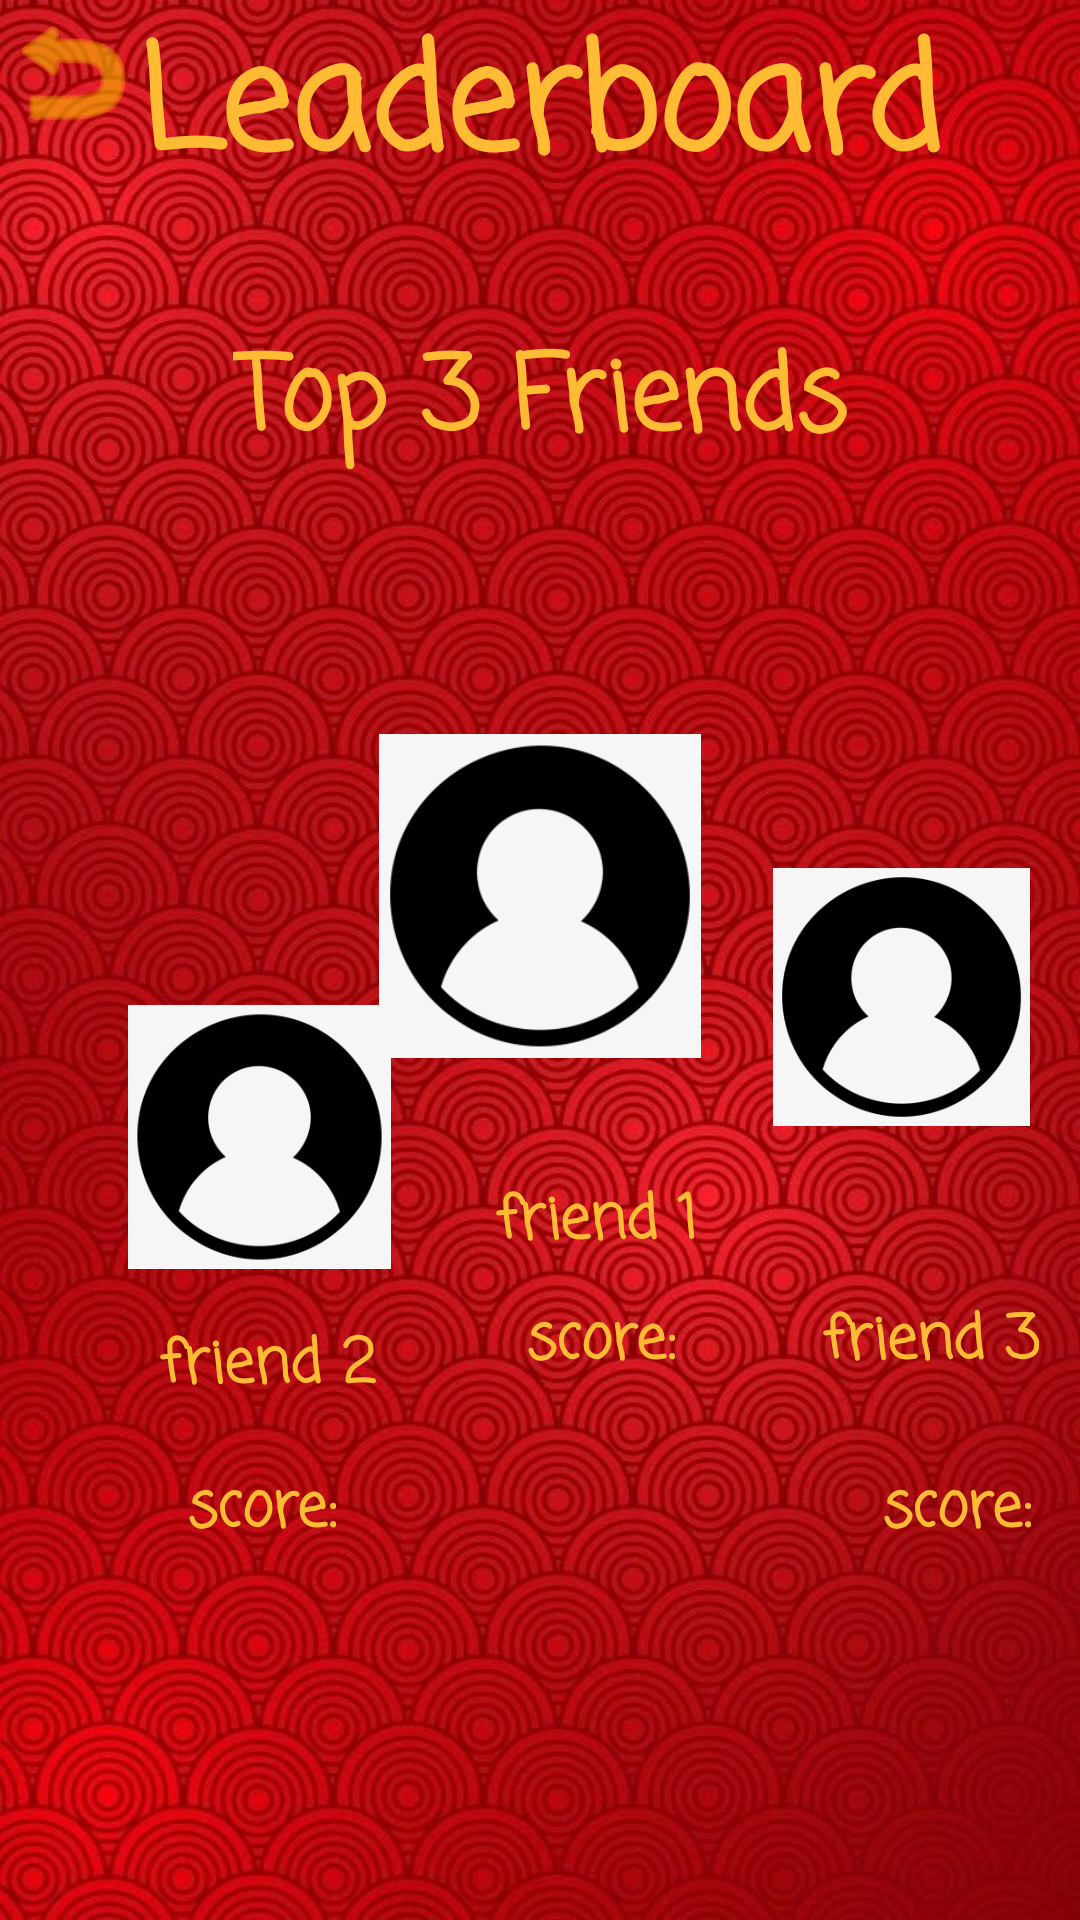

The Android layout XML behind this screen, and the referenced resources:
<!-- AndroidManifest.xml: application theme Theme.BlackJackApp -->
<!-- res/layout/activity_leaderboard.xml -->
<?xml version="1.0" encoding="utf-8"?>
<androidx.constraintlayout.widget.ConstraintLayout xmlns:android="http://schemas.android.com/apk/res/android"
    xmlns:app="http://schemas.android.com/apk/res-auto"
    xmlns:tools="http://schemas.android.com/tools"
    android:layout_width="match_parent"
    android:layout_height="match_parent"
    tools:context=".LeaderboardActivity"
    android:background="@drawable/img1">

    <TextView
        android:id="@+id/first"
        android:layout_width="wrap_content"
        android:layout_height="wrap_content"
        android:layout_marginTop="392dp"
        android:fontFamily="casual"
        android:text="friend 1"
        android:textAlignment="center"
        android:textColor="@android:color/holo_orange_light"
        android:textSize="20sp"
        android:textStyle="bold"
        app:layout_constraintEnd_toEndOf="parent"
        app:layout_constraintHorizontal_bias="0.564"
        app:layout_constraintStart_toStartOf="parent"
        app:layout_constraintTop_toTopOf="parent" />

    <TextView
        android:id="@+id/second"
        android:layout_width="wrap_content"
        android:layout_height="wrap_content"
        android:layout_marginTop="440dp"
        android:fontFamily="casual"
        android:text="friend 2"
        android:textAlignment="center"
        android:textColor="@android:color/holo_orange_light"
        android:textSize="20sp"
        android:textStyle="bold"
        app:layout_constraintEnd_toEndOf="parent"
        app:layout_constraintHorizontal_bias="0.184"
        app:layout_constraintStart_toStartOf="parent"
        app:layout_constraintTop_toTopOf="parent" />

    <TextView
        android:id="@+id/top3"
        android:layout_width="wrap_content"
        android:layout_height="wrap_content"
        android:layout_marginTop="108dp"
        android:fontFamily="casual"
        android:text="Top 3 Friends"
        android:textAlignment="center"
        android:textColor="@android:color/holo_orange_light"
        android:textSize="34sp"
        android:textStyle="bold"
        app:layout_constraintEnd_toEndOf="parent"
        app:layout_constraintStart_toStartOf="parent"
        app:layout_constraintTop_toTopOf="parent" />

    <TextView
        android:id="@+id/mainText"
        android:layout_width="wrap_content"
        android:layout_height="wrap_content"
        android:fontFamily="casual"
        android:text="Leaderboard"
        android:textAlignment="center"
        android:textColor="@android:color/holo_orange_light"
        android:textSize="48sp"
        android:textStyle="bold"
        app:layout_constraintEnd_toEndOf="parent"
        app:layout_constraintStart_toStartOf="parent"
        app:layout_constraintTop_toTopOf="parent" />

    <androidx.appcompat.widget.AppCompatButton
        android:id="@+id/homeButton"
        style="@style/Widget.AppCompat.Button.Small"
        android:layout_width="wrap_content"
        android:layout_height="wrap_content"
        android:background="@android:drawable/ic_menu_revert"
        android:backgroundTint="#fcba03"
        app:layout_constraintEnd_toEndOf="parent"
        app:layout_constraintHorizontal_bias="0.0"
        app:layout_constraintStart_toStartOf="parent"
        app:layout_constraintTop_toTopOf="parent" />

    <ImageView
        android:id="@+id/imageView"
        android:layout_width="435dp"
        android:layout_height="346dp"
        app:layout_constraintBottom_toBottomOf="parent"
        app:layout_constraintEnd_toEndOf="parent"
        app:layout_constraintHorizontal_bias="0.0"
        app:layout_constraintStart_toStartOf="parent"
        app:layout_constraintTop_toTopOf="parent"
        app:layout_constraintVertical_bias="1.0"
        app:srcCompat="@drawable/podium" />

    <TextView
        android:id="@+id/score3"
        android:layout_width="wrap_content"
        android:layout_height="wrap_content"
        android:layout_marginTop="488dp"
        android:fontFamily="casual"
        android:text="score:"
        android:textAlignment="center"
        android:textColor="@android:color/holo_orange_light"
        android:textSize="20sp"
        android:textStyle="bold"
        app:layout_constraintEnd_toEndOf="parent"
        app:layout_constraintHorizontal_bias="0.947"
        app:layout_constraintStart_toStartOf="parent"
        app:layout_constraintTop_toTopOf="parent" />

    <TextView
        android:id="@+id/third"
        android:layout_width="wrap_content"
        android:layout_height="wrap_content"
        android:layout_marginTop="432dp"
        android:fontFamily="casual"
        android:text="friend 3"
        android:textAlignment="center"
        android:textColor="@android:color/holo_orange_light"
        android:textSize="20sp"
        android:textStyle="bold"
        app:layout_constraintEnd_toEndOf="parent"
        app:layout_constraintHorizontal_bias="0.953"
        app:layout_constraintStart_toStartOf="parent"
        app:layout_constraintTop_toTopOf="parent" />

    <TextView
        android:id="@+id/score1"
        android:layout_width="wrap_content"
        android:layout_height="wrap_content"
        android:layout_marginTop="432dp"
        android:fontFamily="casual"
        android:text="score:"
        android:textAlignment="center"
        android:textColor="@android:color/holo_orange_light"
        android:textSize="20sp"
        android:textStyle="bold"
        app:layout_constraintEnd_toEndOf="parent"
        app:layout_constraintHorizontal_bias="0.564"
        app:layout_constraintStart_toStartOf="parent"
        app:layout_constraintTop_toTopOf="parent" />

    <TextView
        android:id="@+id/score2"
        android:layout_width="wrap_content"
        android:layout_height="wrap_content"
        android:layout_marginTop="488dp"
        android:fontFamily="casual"
        android:text="score:"
        android:textAlignment="center"
        android:textColor="@android:color/holo_orange_light"
        android:textSize="20sp"
        android:textStyle="bold"
        app:layout_constraintEnd_toEndOf="parent"
        app:layout_constraintHorizontal_bias="0.2"
        app:layout_constraintStart_toStartOf="parent"
        app:layout_constraintTop_toTopOf="parent" />

    <ImageView
        android:id="@+id/profilethird"
        android:layout_width="119dp"
        android:layout_height="86dp"
        app:layout_constraintBottom_toBottomOf="parent"
        app:layout_constraintEnd_toEndOf="parent"
        app:layout_constraintTop_toTopOf="parent"
        app:layout_constraintVertical_bias="0.522"
        app:srcCompat="@drawable/profile" />

    <ImageView
        android:id="@+id/profilefirst"
        android:layout_width="118dp"
        android:layout_height="108dp"
        android:layout_marginTop="85dp"
        app:layout_constraintEnd_toEndOf="parent"
        app:layout_constraintStart_toStartOf="parent"
        app:layout_constraintTop_toBottomOf="@+id/top3"
        app:srcCompat="@drawable/profile" />

    <ImageView
        android:id="@+id/profilesecond"
        android:layout_width="117dp"
        android:layout_height="88dp"
        android:layout_marginStart="28dp"
        android:layout_marginBottom="17dp"
        app:layout_constraintBottom_toTopOf="@+id/second"
        app:layout_constraintStart_toStartOf="parent"
        app:srcCompat="@drawable/profile" />

</androidx.constraintlayout.widget.ConstraintLayout>
<!-- resources referenced by this layout -->
<resources>
  <!-- drawable img1: jpg bitmap (drawable, 144852 bytes) -->
  <!-- drawable profile: png bitmap (drawable, 14718 bytes) -->
  <style name="Theme.BlackJackApp" parent="Theme.MaterialComponents.DayNight.DarkActionBar">
          
          <item name="colorPrimary">@color/purple_500</item>
          <item name="colorPrimaryVariant">@color/purple_700</item>
          <item name="colorOnPrimary">@color/white</item>
          
          <item name="colorSecondary">@color/teal_200</item>
          <item name="colorSecondaryVariant">@color/teal_700</item>
          <item name="colorOnSecondary">@color/black</item>
          
          <item name="android:statusBarColor" tools:targetApi="l">?attr/colorPrimaryVariant</item>
          
      </style>
  <color name="purple_500">#FF6200EE</color>
  <color name="purple_700">#FF3700B3</color>
  <color name="white">#FFFFFFFF</color>
  <color name="teal_200">#FF03DAC5</color>
  <color name="teal_700">#FF018786</color>
  <color name="black">#FF000000</color>
</resources>
